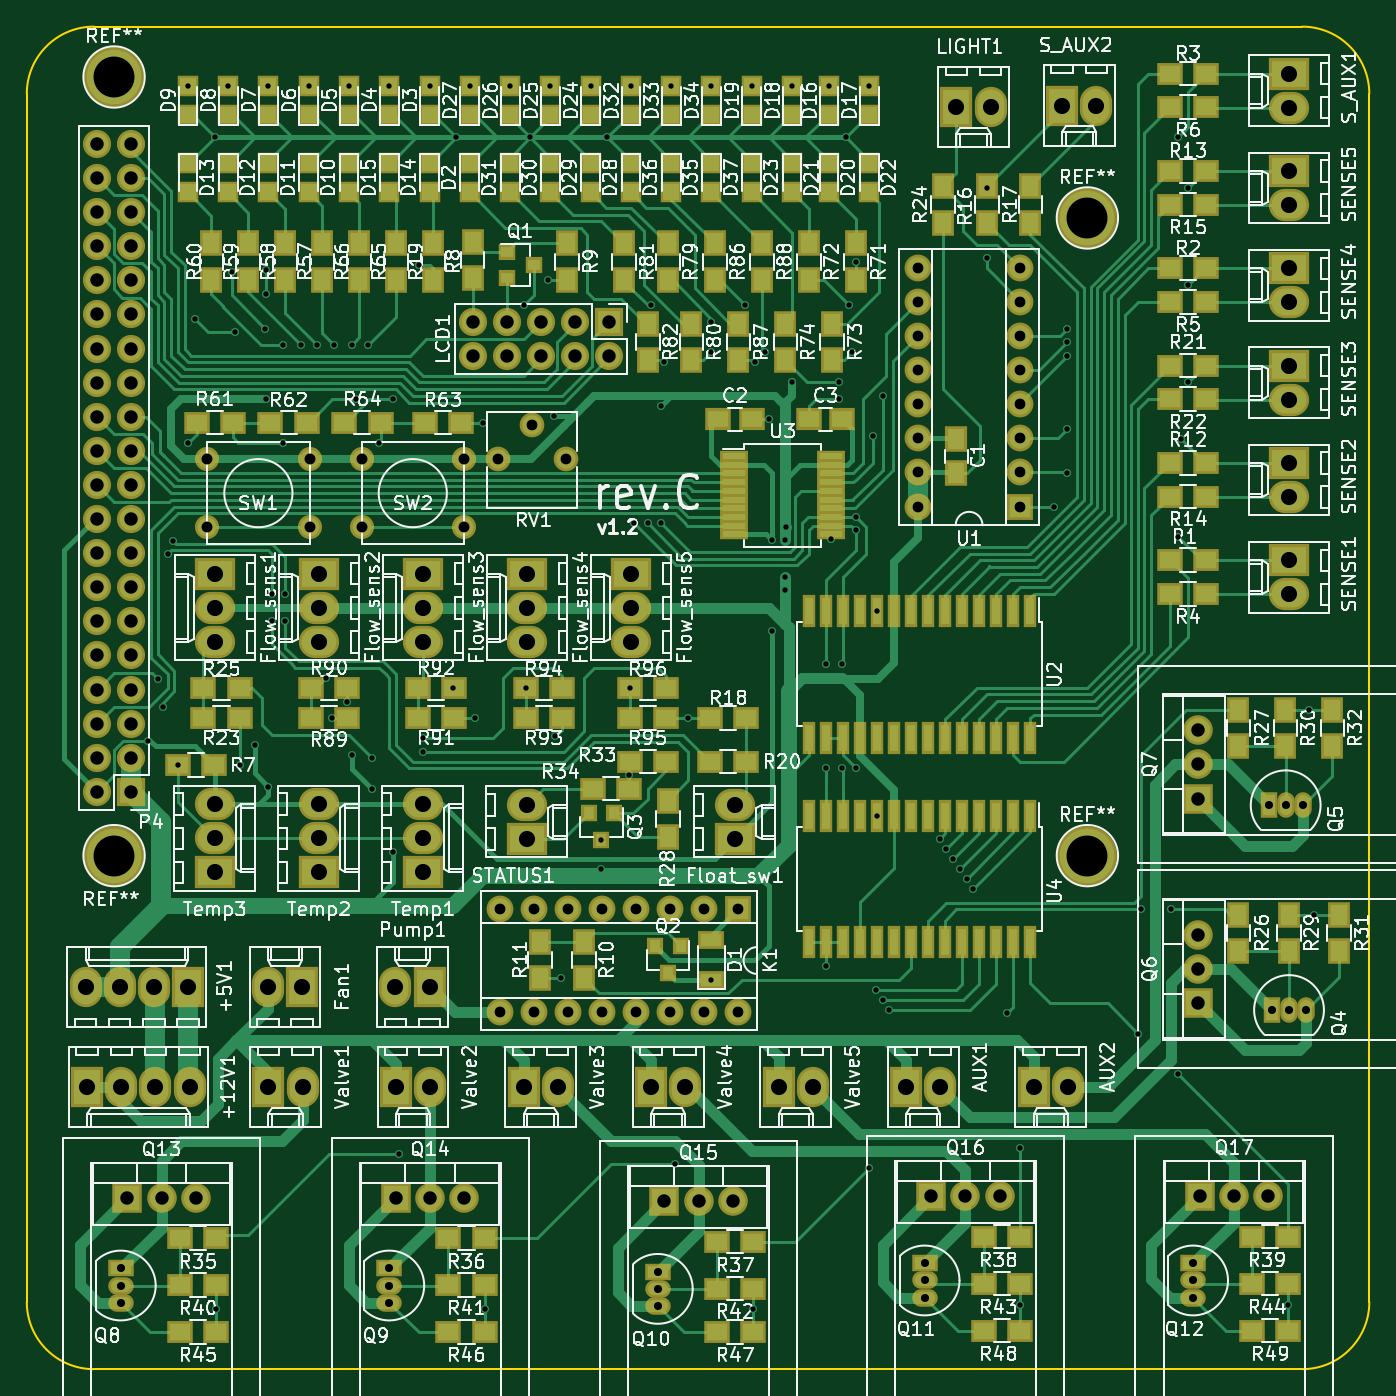
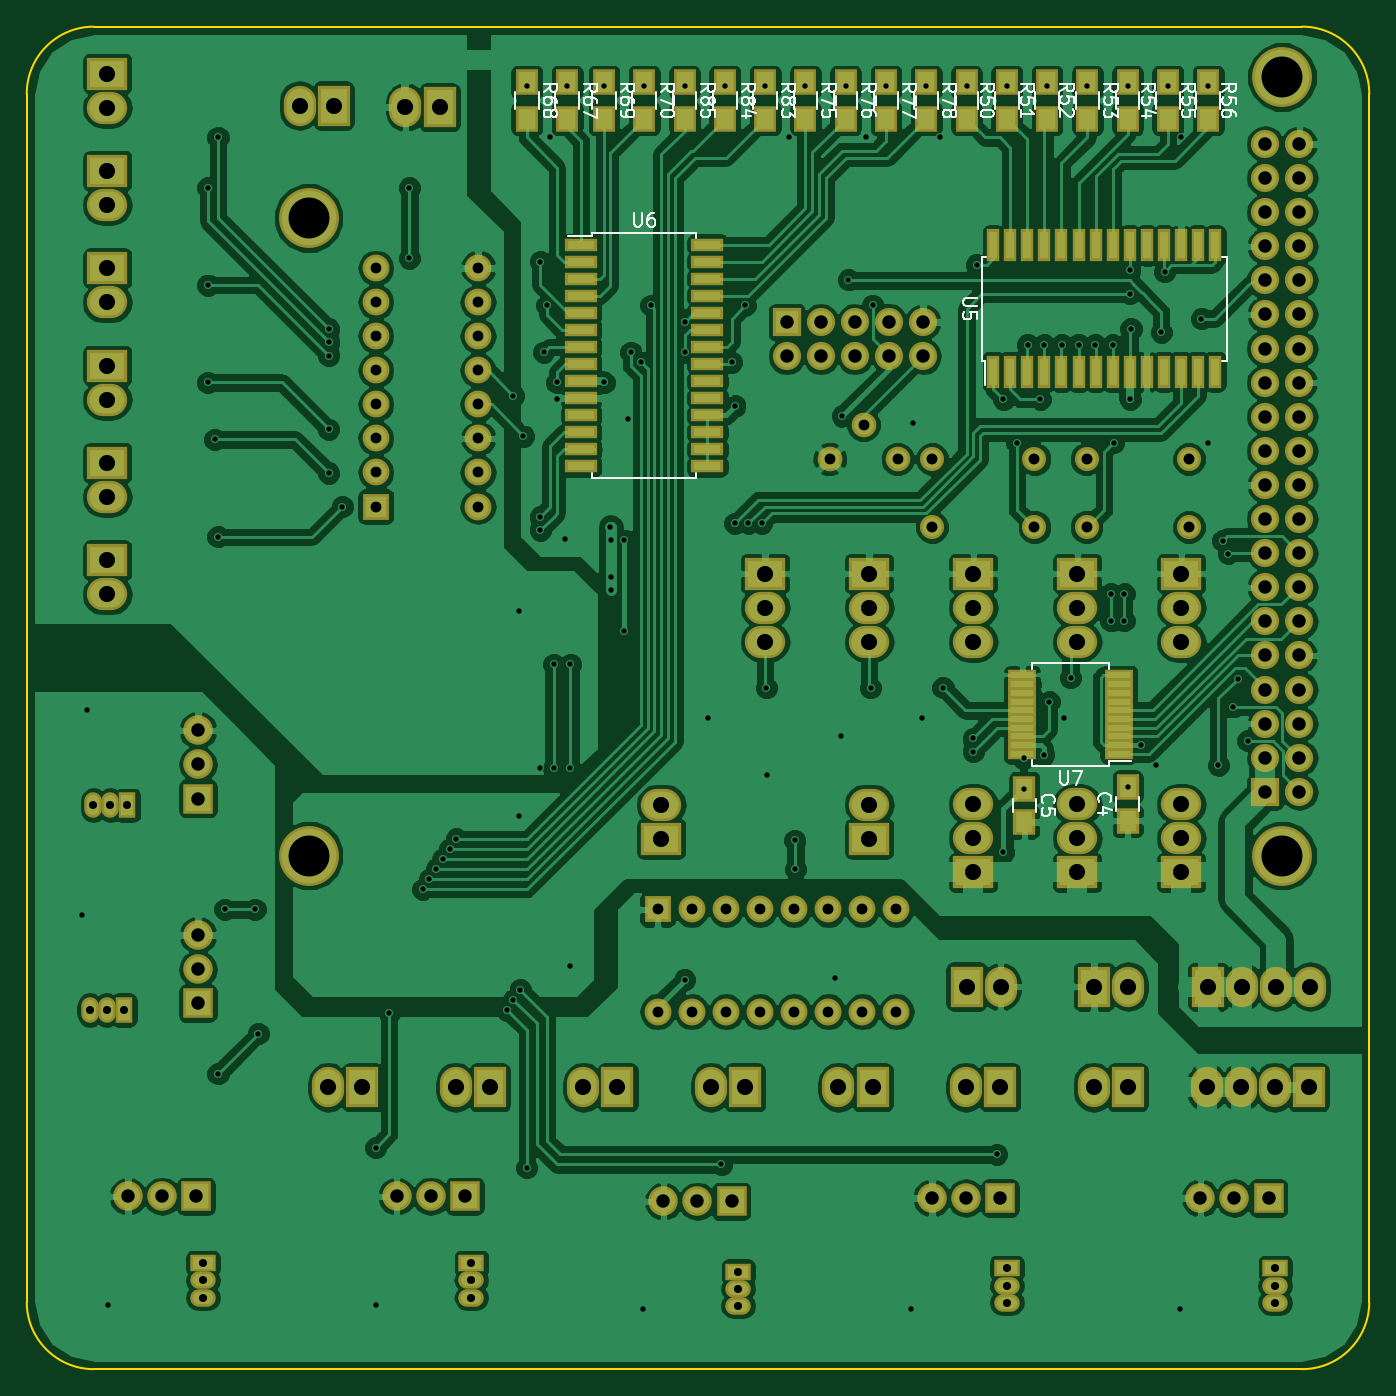
Circuit board: 8 layer files. Board 100.0 x 100.0 mm.
- bottom_copper: kas_mam-B.Cu.gbr (301818 bytes)
- bottom_mask: kas_mam-B.Mask.gbr (9292 bytes)
- bottom_silk: kas_mam-B.SilkS.gbr (25557 bytes)
- outline: kas_mam-Edge.Cuts.gbr (783 bytes)
- top_copper: kas_mam-F.Cu.gbr (76173 bytes)
- top_mask: kas_mam-F.Mask.gbr (14518 bytes)
- top_silk: kas_mam-F.SilkS.gbr (233224 bytes)
- drill: kas_mam.drl (5373 bytes)

=== bottom_copper: kas_mam-B.Cu.gbr (301818 bytes, source omitted) ===
=== bottom_mask: kas_mam-B.Mask.gbr (9292 bytes, source omitted) ===
=== bottom_silk: kas_mam-B.SilkS.gbr (25557 bytes, source omitted) ===
=== outline: kas_mam-Edge.Cuts.gbr ===
G04 #@! TF.FileFunction,Profile,NP*
%FSLAX46Y46*%
G04 Gerber Fmt 4.6, Leading zero omitted, Abs format (unit mm)*
G04 Created by KiCad (PCBNEW 4.0.7) date 02/18/18 01:44:55*
%MOMM*%
%LPD*%
G01*
G04 APERTURE LIST*
%ADD10C,0.100000*%
%ADD11C,0.150000*%
G04 APERTURE END LIST*
D10*
D11*
X19950000Y-130030000D02*
X109950000Y-130030000D01*
X14950000Y-35030000D02*
X14950000Y-125030000D01*
X114950000Y-125030000D02*
X114950000Y-35030000D01*
X109950000Y-130030000D02*
G75*
G03X114950000Y-125030000I0J5000000D01*
G01*
X14950000Y-125030000D02*
G75*
G03X19950000Y-130030000I5000000J0D01*
G01*
X19950000Y-30030000D02*
G75*
G03X14950000Y-35030000I0J-5000000D01*
G01*
X109950000Y-30030000D02*
X19950000Y-30030000D01*
X114950000Y-35030000D02*
G75*
G03X109950000Y-30030000I-5000000J0D01*
G01*
M02*

=== top_copper: kas_mam-F.Cu.gbr (76173 bytes, source omitted) ===
=== top_mask: kas_mam-F.Mask.gbr (14518 bytes, source omitted) ===
=== top_silk: kas_mam-F.SilkS.gbr (233224 bytes, source omitted) ===
=== drill: kas_mam.drl (5373 bytes, source omitted) ===
